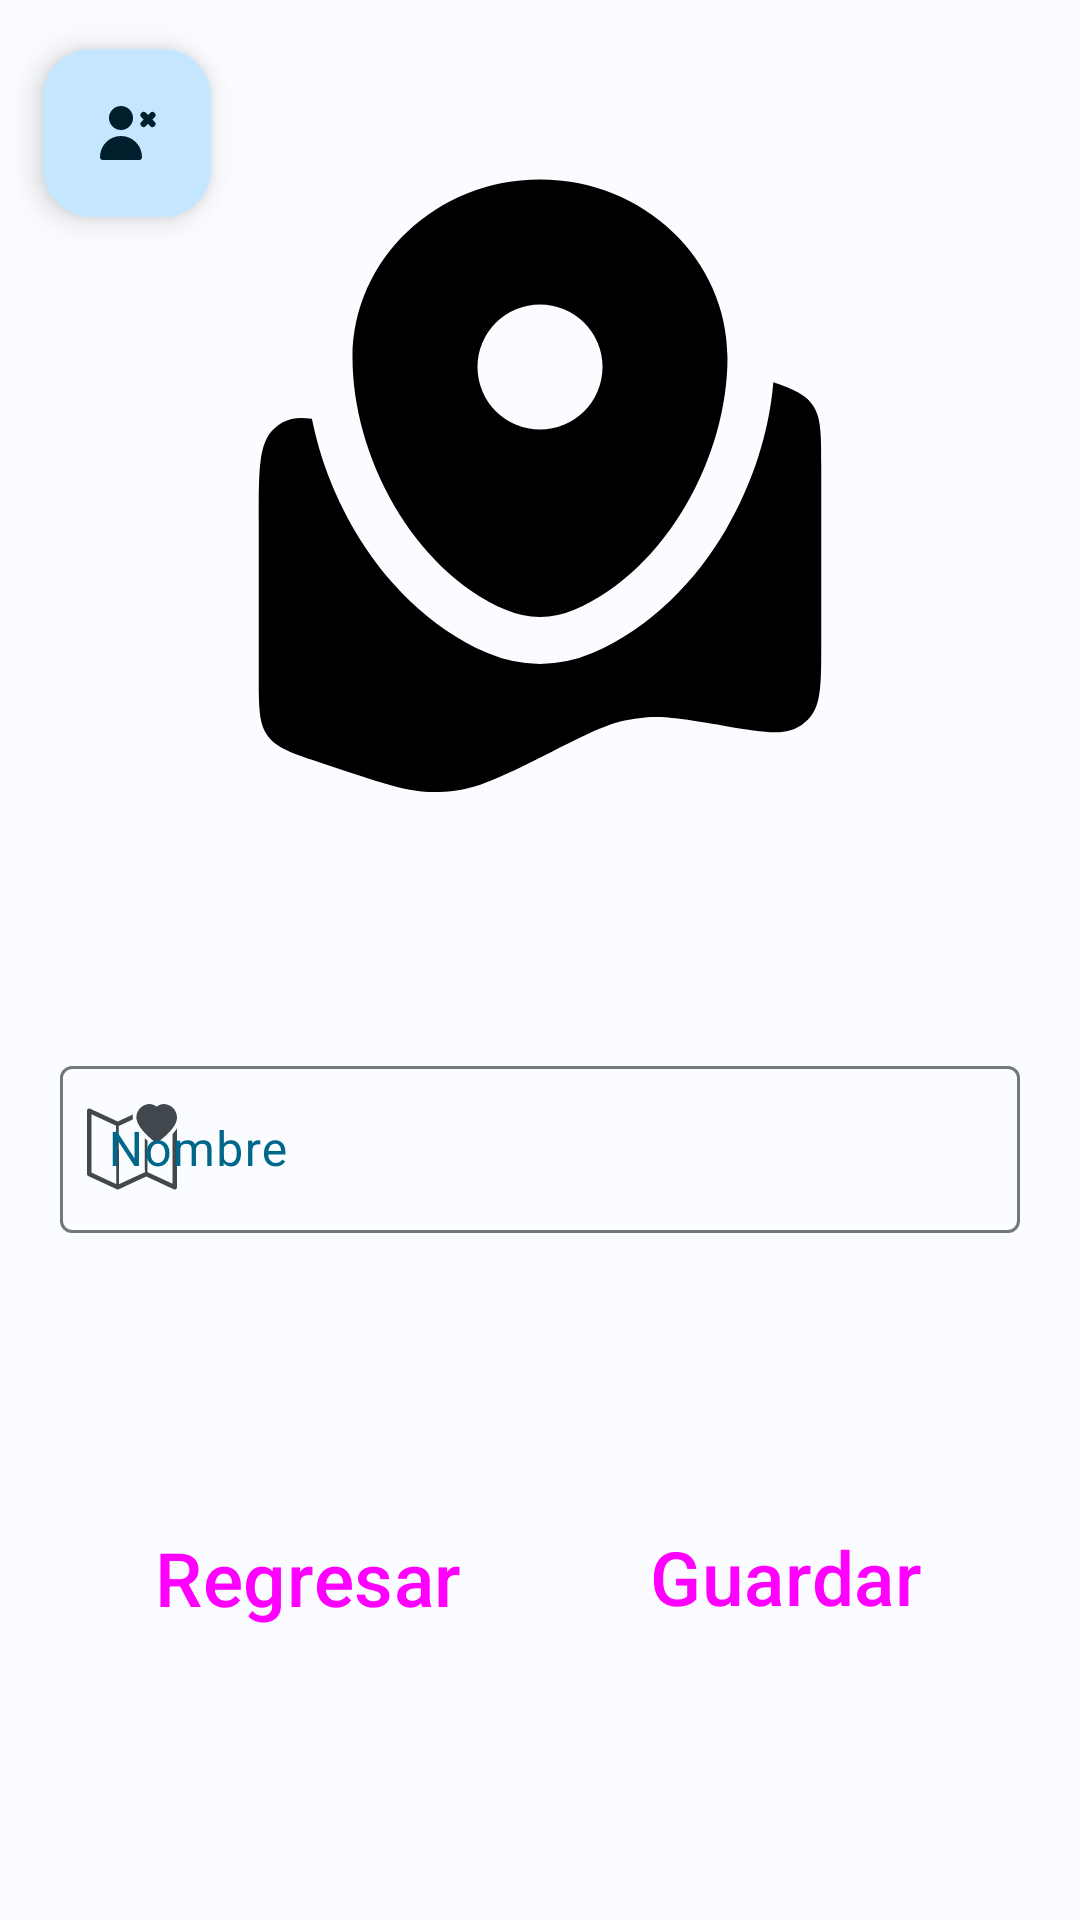

Here is an Android app screen rendered from its layout file. Give the layout XML and the strings, colors and styles it references.
<!-- AndroidManifest.xml: application theme Theme.Exam2 -->
<!-- res/layout/activity_info_state.xml -->
<?xml version="1.0" encoding="utf-8"?>
<androidx.constraintlayout.widget.ConstraintLayout xmlns:android="http://schemas.android.com/apk/res/android"
    xmlns:app="http://schemas.android.com/apk/res-auto"
    xmlns:tools="http://schemas.android.com/tools"
    android:layout_width="match_parent"
    android:layout_height="match_parent">


    <ImageView
        android:id="@+id/stateLogoInfo"
        android:layout_width="250dp"
        android:layout_height="250dp"
        app:layout_constraintBottom_toBottomOf="parent"
        app:layout_constraintEnd_toEndOf="parent"
        app:layout_constraintHorizontal_bias="0.5"
        app:layout_constraintStart_toStartOf="parent"
        app:layout_constraintTop_toTopOf="parent"
        app:layout_constraintVertical_bias="0.1"
        app:srcCompat="@drawable/maplogo" />

    <com.google.android.material.textfield.TextInputLayout
        android:id="@+id/stateNameInputLayoutInfo"
        android:layout_width="match_parent"
        android:layout_height="wrap_content"
        android:paddingStart="20dp"
        android:paddingEnd="20dp"
        android:textColorHint="@color/md_theme_light_primary"
        app:layout_constraintBottom_toBottomOf="parent"
        app:layout_constraintEnd_toEndOf="parent"
        app:layout_constraintStart_toStartOf="parent"
        app:layout_constraintTop_toBottomOf="@+id/stateLogoInfo"
        app:layout_constraintVertical_bias="0.21"
        app:startIconDrawable="@drawable/mapdetails">

        <com.google.android.material.textfield.TextInputEditText
            android:id="@+id/stateNameInputInfo"
            android:layout_width="match_parent"
            android:layout_height="wrap_content"
            android:hint="Nombre" />
    </com.google.android.material.textfield.TextInputLayout>

    <Button
        android:id="@+id/stateBackBtnInfo"
        style="@style/Regresar"
        android:layout_width="wrap_content"
        android:layout_height="wrap_content"
        android:text="Regresar"
        app:layout_constraintBottom_toBottomOf="parent"
        app:layout_constraintEnd_toEndOf="parent"
        app:layout_constraintHorizontal_bias="0.175"
        app:layout_constraintStart_toStartOf="parent"
        app:layout_constraintTop_toBottomOf="@+id/stateNameInputLayoutInfo"
        app:layout_constraintVertical_bias="0.501" />

    <Button
        android:id="@+id/stateSaveBtnInfo"
        style="@style/Guardar"
        android:layout_width="wrap_content"
        android:layout_height="wrap_content"
        android:text="Guardar"
        app:layout_constraintBottom_toBottomOf="parent"
        app:layout_constraintEnd_toEndOf="parent"
        app:layout_constraintStart_toEndOf="@+id/stateBackBtnInfo"
        app:layout_constraintTop_toBottomOf="@+id/stateNameInputLayoutInfo" />

    <com.google.android.material.floatingactionbutton.FloatingActionButton
        android:id="@+id/stateDeleteBtnInfo"
        android:layout_width="wrap_content"
        android:layout_height="wrap_content"
        android:clickable="true"
        app:layout_constraintBottom_toTopOf="@+id/stateNameInputLayoutInfo"
        app:layout_constraintEnd_toEndOf="parent"
        app:layout_constraintHorizontal_bias="0.047"
        app:layout_constraintStart_toStartOf="parent"
        app:layout_constraintTop_toTopOf="parent"
        app:layout_constraintVertical_bias="0.055"
        app:srcCompat="@drawable/deletepersonicon" />

</androidx.constraintlayout.widget.ConstraintLayout>
<!-- resources referenced by this layout -->
<resources>
  <color name="md_theme_light_primary">#00668A</color>
  <!-- drawable deletepersonicon (drawable) -->
  <vector xmlns:android="http://schemas.android.com/apk/res/android"
      android:width="128dp"
      android:height="128dp"
      android:viewportWidth="24"
      android:viewportHeight="24">
    <path
        android:pathData="m20.47,7.5l0.73,-0.73a1,1 0,0 0,-1.47 -1.47L19,6l-0.73,-0.73a1,1 0,0 0,-1.47 1.5l0.73,0.73l-0.73,0.73a1,1 0,0 0,1.47 1.47L19,9l0.73,0.73a1,1 0,0 0,1.47 -1.5ZM10,11a4,4 0,1 0,-4 -4a4,4 0,0 0,4 4ZM16,21a1,1 0,0 0,1 -1a7,7 0,0 0,-14 0a1,1 0,0 0,1 1Z"
        android:fillColor="#000000"/>
  </vector>
  <style name="Guardar" parent="Widget.Material3.Button.IconButton.Filled">
          <item name="icon">@drawable/save</item>
          <item name="android:textSize">25dp</item>
          <item name="iconSize">20dp</item>
          <item name="iconPadding">5dp</item>
          <item name="android:layout_width">200dp</item>
      </style>
  <style name="Regresar" parent="Widget.Material3.Button.IconButton.Filled.Tonal">
          <item name="icon">@drawable/back</item>
          <item name="android:textSize">25dp</item>
          <item name="iconSize">20dp</item>
          <item name="iconPadding">5dp</item>
          <item name="android:layout_width">200dp</item>
      </style>
  <style name="Theme.Exam2" parent="Base.Theme.Exam2" />
  <!-- drawable save (drawable) -->
  <vector xmlns:android="http://schemas.android.com/apk/res/android"
      android:width="128dp"
      android:height="128dp"
      android:viewportWidth="24"
      android:viewportHeight="24">
    <path
        android:pathData="M21,7v12q0,0.825 -0.588,1.413T19,21L5,21q-0.825,0 -1.413,-0.588T3,19L3,5q0,-0.825 0.588,-1.413T5,3h12l4,4ZM12,18q1.25,0 2.125,-0.875T15,15q0,-1.25 -0.875,-2.125T12,12q-1.25,0 -2.125,0.875T9,15q0,1.25 0.875,2.125T12,18ZM6,10h9L15,6L6,6v4Z"
        android:fillColor="#000000"/>
  </vector>
  <!-- drawable back (drawable) -->
  <vector xmlns:android="http://schemas.android.com/apk/res/android"
      android:width="128dp"
      android:height="128dp"
      android:viewportWidth="256"
      android:viewportHeight="256">
    <path
        android:pathData="M228,128a12,12 0,0 1,-12 12H69l51.52,51.51a12,12 0,0 1,-17 17l-72,-72a12,12 0,0 1,0 -17l72,-72a12,12 0,0 1,17 17L69,116h147a12,12 0,0 1,12 12Z"
        android:fillColor="#000000"/>
  </vector>
  <color name="md_theme_light_onPrimary">#FFFFFF</color>
  <color name="md_theme_light_primaryContainer">#C4E7FF</color>
  <color name="md_theme_light_onPrimaryContainer">#001E2C</color>
  <color name="md_theme_light_secondary">#BB152E</color>
  <color name="md_theme_light_onSecondary">#FFFFFF</color>
  <color name="md_theme_light_secondaryContainer">#FFDAD8</color>
  <color name="md_theme_light_onSecondaryContainer">#410008</color>
  <color name="md_theme_light_tertiary">#636100</color>
  <color name="md_theme_light_onTertiary">#FFFFFF</color>
  <color name="md_theme_light_tertiaryContainer">#EBE86E</color>
  <color name="md_theme_light_onTertiaryContainer">#1D1D00</color>
  <color name="md_theme_light_error">#BA1A1A</color>
  <color name="md_theme_light_errorContainer">#FFDAD6</color>
  <color name="md_theme_light_onError">#FFFFFF</color>
  <color name="md_theme_light_onErrorContainer">#410002</color>
  <color name="md_theme_light_background">#FBFCFF</color>
  <color name="md_theme_light_onBackground">#191C1E</color>
  <color name="md_theme_light_surface">#FBFCFF</color>
  <color name="md_theme_light_onSurface">#191C1E</color>
  <color name="md_theme_light_surfaceVariant">#DCE3E9</color>
  <color name="md_theme_light_onSurfaceVariant">#41484D</color>
  <color name="md_theme_light_outline">#71787D</color>
  <color name="md_theme_light_inverseOnSurface">#F0F1F3</color>
  <color name="md_theme_light_inverseSurface">#2E3133</color>
  <color name="md_theme_light_inversePrimary">#7BD0FF</color>
</resources>
